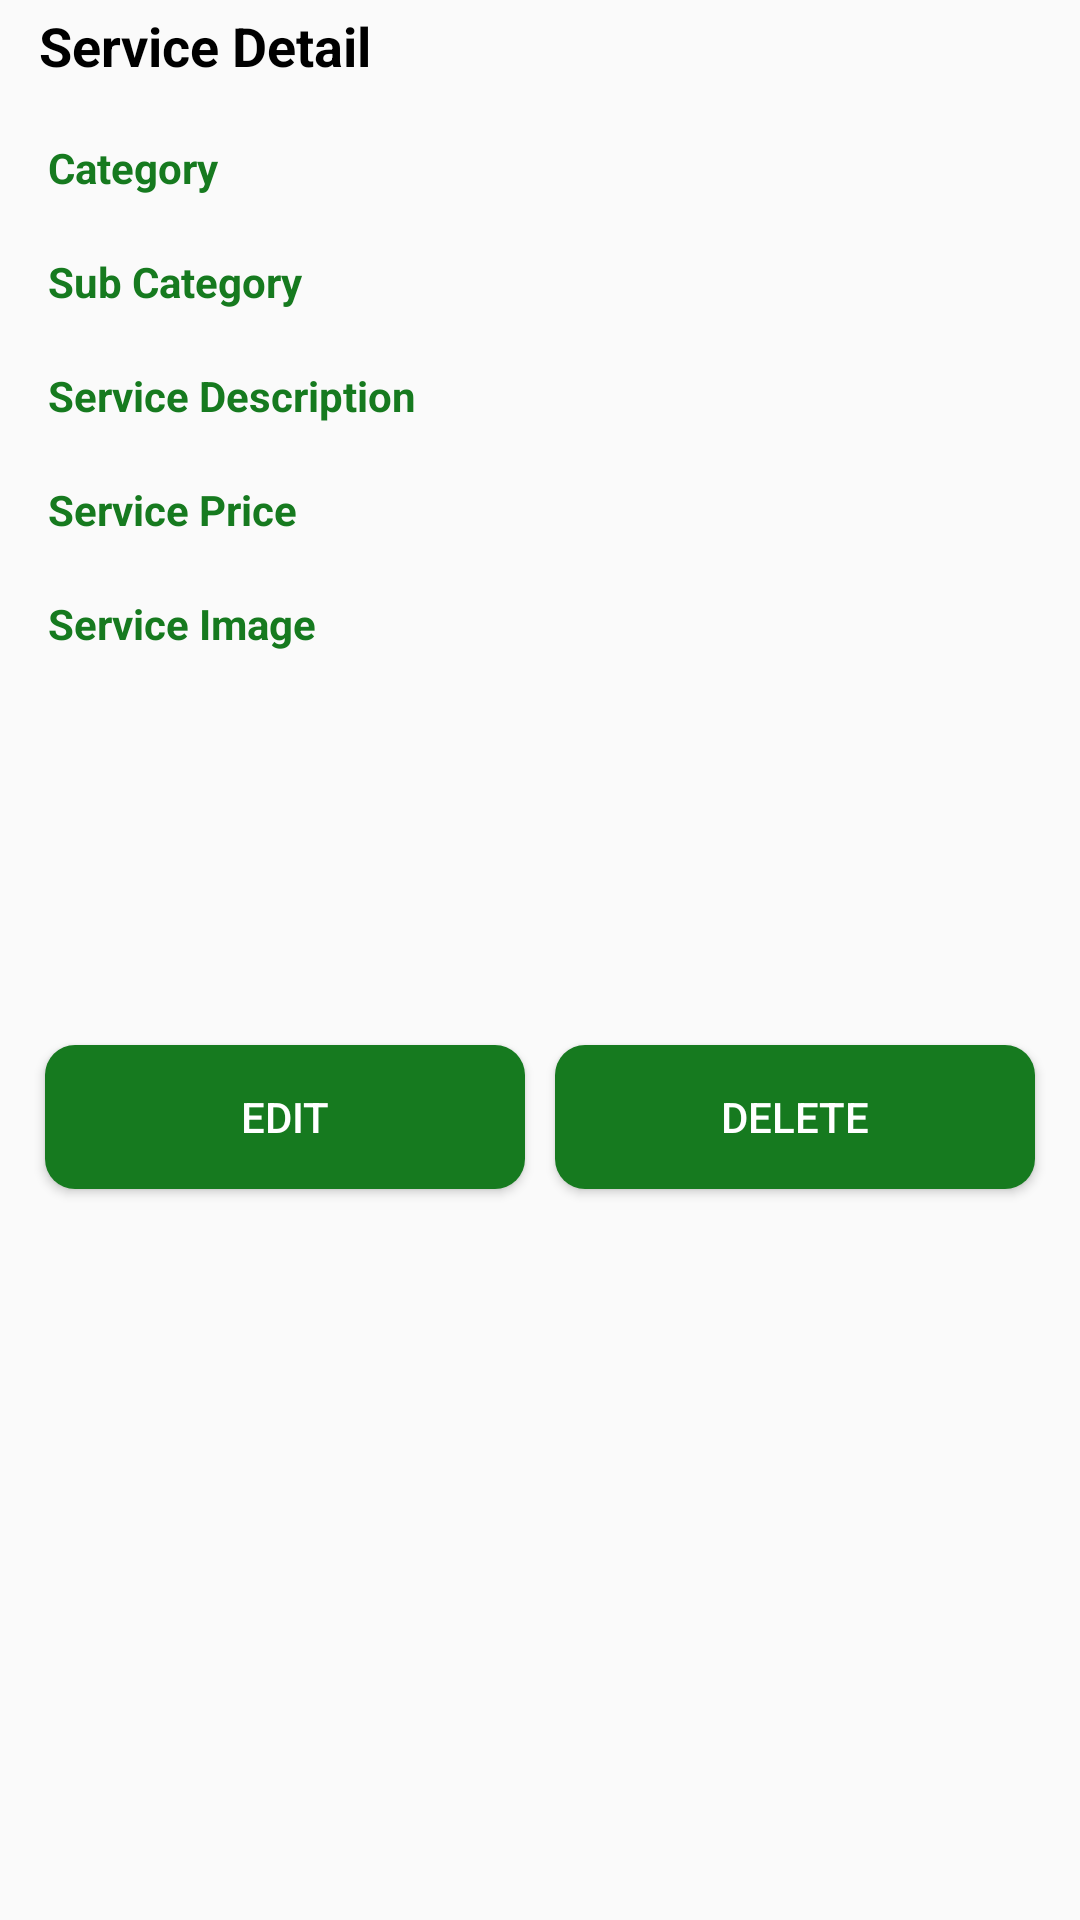

This screen was rendered from an Android layout file. Write that file and the resources it references.
<!-- AndroidManifest.xml: application theme AppTheme -->
<!-- res/layout/user_service_view_fragment.xml -->
<?xml version="1.0" encoding="utf-8"?>
<ScrollView xmlns:android="http://schemas.android.com/apk/res/android"
    android:layout_width="match_parent"
    android:layout_height="match_parent"
    android:fillViewport="true">

    <RelativeLayout
        android:layout_width="match_parent"
        android:layout_height="wrap_content">

        <LinearLayout
            android:id="@+id/linear_1"
            android:layout_width="match_parent"
            android:layout_height="wrap_content"
            android:layout_below="@+id/tv11"
            android:orientation="vertical">

        </LinearLayout>
        <TextView
            android:id="@+id/tv11"
            android:layout_width="wrap_content"
            android:layout_height="wrap_content"
            android:text="Service Detail"
            android:layout_alignParentTop="true"
            android:textStyle="bold"
            android:padding="3dp"
            android:layout_marginLeft="10dp"
            android:textSize="18sp"
            android:textColor="#000000"/>
        <LinearLayout
            android:id="@+id/linea_2"
            android:layout_below="@id/linear_1"
            android:layout_width="match_parent"
            android:layout_height="wrap_content"
            android:orientation="vertical"
            android:layout_margin="10dp"
            android:padding="6dp"
            android:background="@drawable/comentboxstyle">
            <TextView
                android:layout_width="wrap_content"
                android:layout_height="wrap_content"
                android:text="Category"
                android:textStyle="bold"
                android:textColor="@color/colorPrimary"/>
            <TextView
                android:id="@+id/u_tv_servicecategory"
                android:layout_width="match_parent"
                android:layout_height="wrap_content" />
            <TextView
                android:layout_width="wrap_content"
                android:layout_height="wrap_content"
                android:text="Sub Category"
                android:textStyle="bold"
                android:textColor="@color/colorPrimary"/>
            <TextView
                android:id="@+id/u_tv_serviceSubcategory"
                android:layout_width="match_parent"
                android:layout_height="wrap_content" />
            <TextView
                android:layout_width="wrap_content"
                android:layout_height="wrap_content"
                android:text="Service Description"
                android:textColor="@color/colorPrimary"
                android:textStyle="bold"/>
            <TextView
                android:id="@+id/u_tv_servicedesc"
                android:layout_width="match_parent"
                android:layout_height="wrap_content" />
            <TextView
                android:layout_width="wrap_content"
                android:layout_height="wrap_content"
                android:text="Service Price"
                android:textColor="@color/colorPrimary"
                android:textStyle="bold"/>
            <TextView
                android:id="@+id/u_tv_serviceprice"
                android:layout_width="match_parent"
                android:layout_height="wrap_content" />
            <TextView
                android:layout_width="wrap_content"
                android:layout_height="wrap_content"
                android:text="Service Image"
                android:textStyle="bold"
                android:textColor="@color/colorPrimary"/>
            <ImageView
                android:id="@+id/u_iv_itemPic"
                android:layout_width="match_parent"
                android:layout_height="100dp" />
        </LinearLayout>

        <LinearLayout
            android:id="@+id/linear3"
            android:layout_width="match_parent"
            android:layout_height="wrap_content"
            android:orientation="horizontal"
            android:layout_margin="10dp"
            android:layout_below="@id/linea_2">
            <Button
                android:id="@+id/editService_btn"
                android:layout_width="match_parent"
                android:layout_height="wrap_content"
                android:background="@drawable/button_style"
                android:text="Edit"
                android:layout_margin="5dp"
                android:layout_weight="1"
                android:textColor="#ffff"/>
            <Button
                android:id="@+id/deleteService_btn"
                android:layout_width="match_parent"
                android:layout_height="wrap_content"
                android:background="@drawable/button_style"
                android:text="Delete"
                android:layout_margin="5dp"
                android:layout_weight="1"
                android:textColor="#ffff"/>
        </LinearLayout>
    </RelativeLayout>
</ScrollView>
<!-- resources referenced by this layout -->
<resources>
  <color name="colorPrimary">#167A1F</color>
  <!-- drawable button_style (drawable) -->
  <?xml version="1.0" encoding="utf-8"?>
  <selector xmlns:android="http://schemas.android.com/apk/res/android">
      <item>
          <shape android:shape="rectangle">
              <gradient
                  android:startColor="#167A1F"
                  android:endColor="#167A1F"
                  android:angle="45"
                  />
              <corners android:radius="10dp"/>
              />
          </shape>
      </item>
  </selector>
  <style name="AppTheme" parent="Theme.AppCompat.Light.NoActionBar">
          
          <item name="colorPrimary">@color/colorPrimary</item>
          <item name="colorPrimaryDark">@color/colorPrimaryDark</item>
          <item name="colorAccent">@color/colorAccent</item>
      </style>
  <color name="colorPrimaryDark">#032D07</color>
  <color name="colorAccent">#D81B60</color>
</resources>
